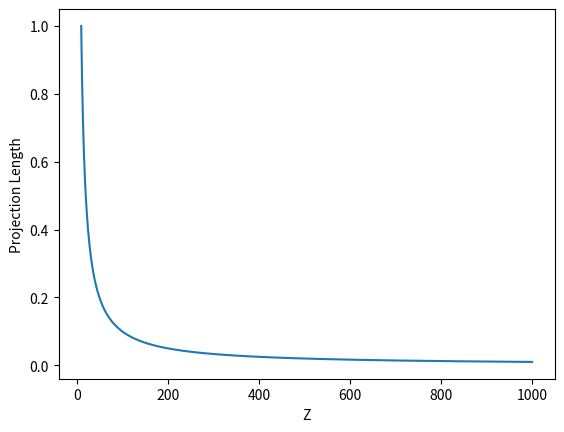

Recreate this plot in Python.
import matplotlib.pyplot as plt
'''
Simulating the projection of a line segment defined by two points (-5,Z) and (5,Z), where Z ranges from 10 to 1000, and assuming a camera focal length of f=1.
For each distance Z, project the two points into a 1-D sensor under perspective projection, and compute the length of the segment.
'''
def projectionSimulation(dict, focalLength):
    for z in range(10,1001):
        length = abs(((-5 * focalLength)/z) - ((5 * focalLength)/z))
        dict[z] = length

'''
Plots graph from dictionary
'''
def graph(dict):
    z = list(dict.keys())
    values = list(dict.values())

    plt.plot(z,values)
    plt.show


dict = {}
f = 1

projectionSimulation(dict,f)

#print(dict)

plt.plot(dict.keys(),dict.values())
plt.xlabel('Z')
plt.ylabel('Projection Length')
plt.show()

